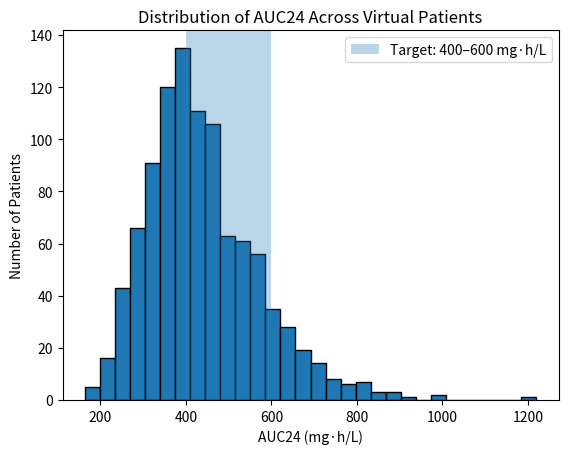

Recreate this plot in Python.
"""
NOTE: ILLUSTRATIVE MODEL FOR DEMONSTRATION PURPOSES ONLY

This module simulates a 2-compartment PK model linked to an Emax PD response.
It serves as an educational tool to demonstrate numerical integration,
exposure metrics, and saturation kinetics.

CLINICAL DISCLAIMER:
- This script does NOT represent true bedside clinical targets for drugs like vancomycin.
- True clinical targets rely on steady-state AUC24/MIC ratios (e.g., 400–600).
- The current model calculates single-dose AUC over 0-48 hours (AUC_0_48).
- AUC_0_48 in this demonstration should not be interpreted as steady-state AUC24.
- Do not use this model or its equations for clinical dosing decisions.
"""

from typing import Dict, NamedTuple, Tuple
import matplotlib.pyplot as plt
import numpy as np
from scipy.integrate import solve_ivp
from scipy.optimize import minimize




#--------
# 1. PARAMETER CONTAINER AND ODE DEFINITION
#--------
class PKPDParams(NamedTuple):
    #Pharmacokinetics
    CL: float = 5.0 #Clearance (L/h)
    Q: float = 2.0 #Intercompartmental Clearance (L/h)
    V1: float = 10.0 #Central Volume (L)
    V2: float = 20.0 #Peripheral Volume (L)
    Dmin: float = 500 #Minimum dosage (mg)
    Dmax: float = 2000 #Maximum dosage (mg)
    tau_min: float = 6 #Minimum dosing interval (h)
    tau_max: float = 24 #Maximum dosing interval (h)
    #Pharmacodynamics
    MIC: float = 2.0 #Minimum Inhibitory Concentration (mg/L)
    E0: float = 1.0 #Baseline Effect
    Emax: float = 5.0 #Maximum Drug Effect
    AUC_MIC50: float = 10.0 #AUC/MIC ratio producing 50% of Emax
    AUC_MIC_lower: float = 400 #AUC/MIC ratio minimum
    AUC_MIC_upper: float = 600  # AUC/MIC ratio maximum

def two_compartment_ode(
    t: float, y: np.ndarray, CL: float, Q: float, V1: float, V2: float
) -> np.ndarray:
    """Calculates rate of change for central (A1) and peripheral (A2) amounts."""
    A1, A2 = y
    dA1_dt = -(CL / V1) * A1 - (Q / V1) * A1 + (Q / V2) * A2
    dA2_dt = (Q / V1) * A1 - (Q / V2) * A2
    return np.array([dA1_dt, dA2_dt])

#--------
#2. CORE PK/PD CALCULATIONS
#--------
def calculate_auc_mic(auc: float, mic: float) -> float:
    """Calculates the exposure-to-susceptibility ratio (AUC/MIC)."""
    if mic <= 0:
        raise ValueError("MIC must be strictly greater than zero.")
    return auc / mic


def auc_mic_response(
    emax: float, e0: float, auc_mic50: float, current_ratio: float
) -> float:
    """Calculates PD response using an Emax saturation model."""
    return e0 + (emax * current_ratio) / (auc_mic50 + current_ratio)

#--------
#3. PIPELINE EXECUTION
#--------
def run_pipeline(
    dose: float,
    params: PKPDParams = PKPDParams(),
    t_span: Tuple[float, float] = (0.0, 48.0),
    n_points: int = 1000,
) -> Dict[str, float]:
    """Runs a single dose through the full simulation pipeline."""
    y0 = np.array([dose, 0.0])
    t_eval = np.linspace(t_span[0], t_span[1], n_points)

    solution = solve_ivp(
        two_compartment_ode,
        t_span,
        y0,
        args=(params.CL, params.Q, params.V1, params.V2),
        t_eval=t_eval,
        method="RK45",
    )
    if not solution.success:
        raise RuntimeError(f"ODE solver failed: {solution.message}")

    A1 = solution.y[0]
    C1 = A1 / params.V1

    # Numerical integration across dense grid
    auc_0_48 = np.trapezoid(C1, solution.t)
    auc_mic = calculate_auc_mic(auc_0_48, params.MIC)
    effect = auc_mic_response(
        params.Emax, params.E0, params.AUC_MIC50, auc_mic
    )

    return {
        "dose": dose,
        "auc_0_48": auc_0_48,
        "auc_mic": auc_mic,
        "effect": effect,
        "time": solution.t,
        "concentration": C1
    }
default_params = PKPDParams()
#--------
#4. VERIFICATIONS AND ASSERTIONS
#--------
if __name__ == "__main__":

    res_100 = run_pipeline(100.0, default_params)
    res_200 = run_pipeline(200.0, default_params)

    print(
        f"Dose 100 mg -> AUC/MIC: {res_100['auc_mic']:.2f} | Effect: {res_100['effect']:.4f}"
    )
    print(
        f"Dose 200 mg -> AUC/MIC: {res_200['auc_mic']:.2f} | Effect: {res_200['effect']:.4f}"
    )

    # Sanity checks
    assert (
        res_200["effect"] > res_100["effect"]
    ), "Monotonicity failure: Higher dose must produce greater effect."
    assert (
        res_200["auc_0_48"] > res_100["auc_0_48"]
    ), "PK failure: Higher dose must yield higher exposure."
    print("\n✓ Pipeline verification checks passed successfully.")
    # Dosing-bound check
    assert not (
            default_params.tau_min <= 0.5 <= default_params.tau_max
    ), "Bounds failure: 0.5 h should not be an allowed dosing interval."

#--------
#5. TEST AND ADDONS
#--------
auc_24 = 500
auc_target = 500
def objective(auc_24, auc_target):
    return abs(auc_24 - auc_target)

assert objective(auc_24, auc_target) == 0
assert objective(auc_24, auc_target) >= 0

def check_auc_mic_lower(auc_mic):
    return auc_mic >= default_params.AUC_MIC_lower

def check_auc_mic_upper(auc_mic):
    return auc_mic <= default_params.AUC_MIC_upper
#--------
#5.1 MORE TEST AND ADDONS
#--------
D_values = np.linspace(default_params.Dmin, default_params.Dmax, 20)
tau_values = np.linspace(default_params.tau_min, default_params.tau_max, 20)

def regimen_auc24(dose, tau, CL):
    return (dose/CL) * (24/tau)
grid_results =[]
good_auc_24 = regimen_auc24(2000, 12, default_params.CL)
for D in D_values:
    for tau in tau_values:
        auc_24 = regimen_auc24(D, tau, default_params.CL)
        auc_mic = calculate_auc_mic(auc_24, default_params.MIC)
        feasible = (check_auc_mic_lower(auc_mic) and check_auc_mic_upper(auc_mic))
        grid_results.append({
            "D": D,
            "tau": tau,
            "AUC24": auc_24,
            "AUC_MIC": auc_mic,
            "feasible": feasible
        })
good_auc_mic = calculate_auc_mic(
    good_auc_24,
    default_params.MIC
)
assert good_auc_mic >= default_params.AUC_MIC_lower and good_auc_mic <= default_params.AUC_MIC_upper

#--------
# 5.2 MORE TEST
#--------
CL_cv = 0.30
CL_mean = 5.0
CL_sigma_log = np.sqrt(np.log(1 + CL_cv**2))
CL_mu_log = np.log(CL_mean) - (CL_sigma_log**2 / 2)
Q_cv  = 0.30
Q_mean = 2
Q_sigma_log = np.sqrt(np.log(1 + Q_cv**2))
Q_mu_log = np.log(Q_mean) - (Q_sigma_log**2 / 2)
V1_cv = 0.25
V1_mean = 10
V1_sigma_log = np.sqrt(np.log(1 + V1_cv**2))
V1_mu_log = np.log(V1_mean) - (V1_sigma_log**2 / 2)
V2_cv = 0.25
V2_mean = 20
V2_sigma_log = np.sqrt(np.log(1 + V2_cv**2))
V2_mu_log = np.log(V2_mean) - (V2_sigma_log**2 / 2)

N = 1000
rng = np.random.default_rng(42)

CL_samples = rng.lognormal(mean = CL_mu_log, sigma = CL_sigma_log, size = N)
Q_samples = rng.lognormal(mean = Q_mu_log, sigma = Q_sigma_log, size = N)
V1_samples = rng.lognormal(mean = V1_mu_log, sigma = V1_sigma_log, size = N)
V2_samples = rng.lognormal(mean = V2_mu_log, sigma = V2_sigma_log, size = N)
assert np.all(CL_samples > 0)
assert np.all(Q_samples > 0)
assert np.all(V1_samples > 0)
assert np.all(V2_samples > 0)

assert np.isclose(np.mean(CL_samples), CL_mean, rtol=0.10)
assert np.isclose(np.var(CL_samples), (CL_mean * CL_cv)**2, rtol=0.20)
patient_profiles = []
patient_auc_mic = []
for i in range(N):
    patient_params = PKPDParams(CL = CL_samples[i], Q = Q_samples[i], V1 = V1_samples[i], V2 = V2_samples[i])
    result = run_pipeline(1000, patient_params)
    patient_profiles.append(result["concentration"])
    patient_auc_mic.append(result["auc_mic"])
patient_profiles = np.array(patient_profiles)
patient_auc_mic = np.array(patient_auc_mic)
print(patient_profiles.shape)
target_attained =((patient_auc_mic >= default_params.AUC_MIC_lower) & (patient_auc_mic <= default_params.AUC_MIC_upper))
pta = np.mean(target_attained)

patient_auc24 = []
for i in range(N):
    auc24 = regimen_auc24(1000, 12, CL_samples[i])
    patient_auc24.append(auc24)

patient_auc24 = np.array(patient_auc24)

plt.hist(patient_auc24, bins = 30, edgecolor = 'black')
plt.axvspan(400, 600, alpha=0.3, label="Target: 400–600 mg·h/L")

plt.xlabel("AUC24 (mg·h/L)")
plt.ylabel("Number of Patients")
plt.title("Distribution of AUC24 Across Virtual Patients")
plt.legend()

plt.show()
fraction_outside = np.mean((patient_auc24 < 400) | (patient_auc24 > 600))
print(fraction_outside)
